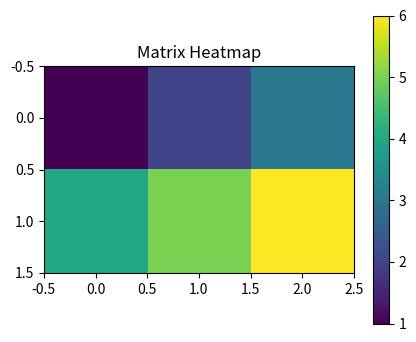
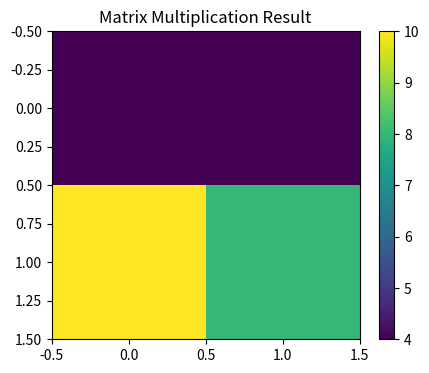

Generate these figures, in order, with matplotlib:
import numpy as np
import matplotlib.pyplot as plt

A = np.array([
    [1,2,3],
    [4,5,6]
])

print("Matrix A:")
print(A)

print("\nShape:")
print(A.shape)

A = np.array([
    [1,2,3],
    [4,5,6]
])

plt.figure(figsize=(5,4))

plt.imshow(A)

plt.colorbar()

plt.title("Matrix Heatmap")

plt.show()

A = np.array([
    [1,2],
    [3,4]
])

B = np.array([
    [5,6],
    [7,8]
])

C = A + B

print("Matrix A:")
print(A)

print("\nMatrix B:")
print(B)

print("\nA + B:")
print(C)

A = np.array([
    [1,2],
    [3,4]
])

scalar = 2

result = scalar * A

print("Matrix A:")
print(A)

print("\nResult:")
print(result)

A = np.array([
    [1,2,3],
    [4,5,6]
])

AT = A.T

print("Matrix A:")
print(A)

print("\nTranspose A:")
print(AT)

A = np.array([
    [1,2],
    [3,4]
])

B = np.array([
    [5,6],
    [7,8]
])

C = A @ B

print("Matrix A:")
print(A)

print("\nMatrix B:")
print(B)

print("\nA @ B:")
print(C)

I = np.eye(3)

print("Identity Matrix:")
print(I)

Z = np.zeros((3,3))

print("Zero Matrix:")
print(Z)

R = np.random.randn(4,4)

print("Random Matrix:")
print(R)

A = np.array([
    [1,2],
    [3,4]
])

B = np.array([
    [2,0],
    [1,2]
])

C = A @ B

plt.figure(figsize=(5,4))

plt.imshow(C)

plt.colorbar()

plt.title("Matrix Multiplication Result")

plt.show()

dataset = np.array([
    [170,65],
    [165,60],
    [180,75],
    [175,70]
])

print("Dataset Matrix:")
print(dataset)
